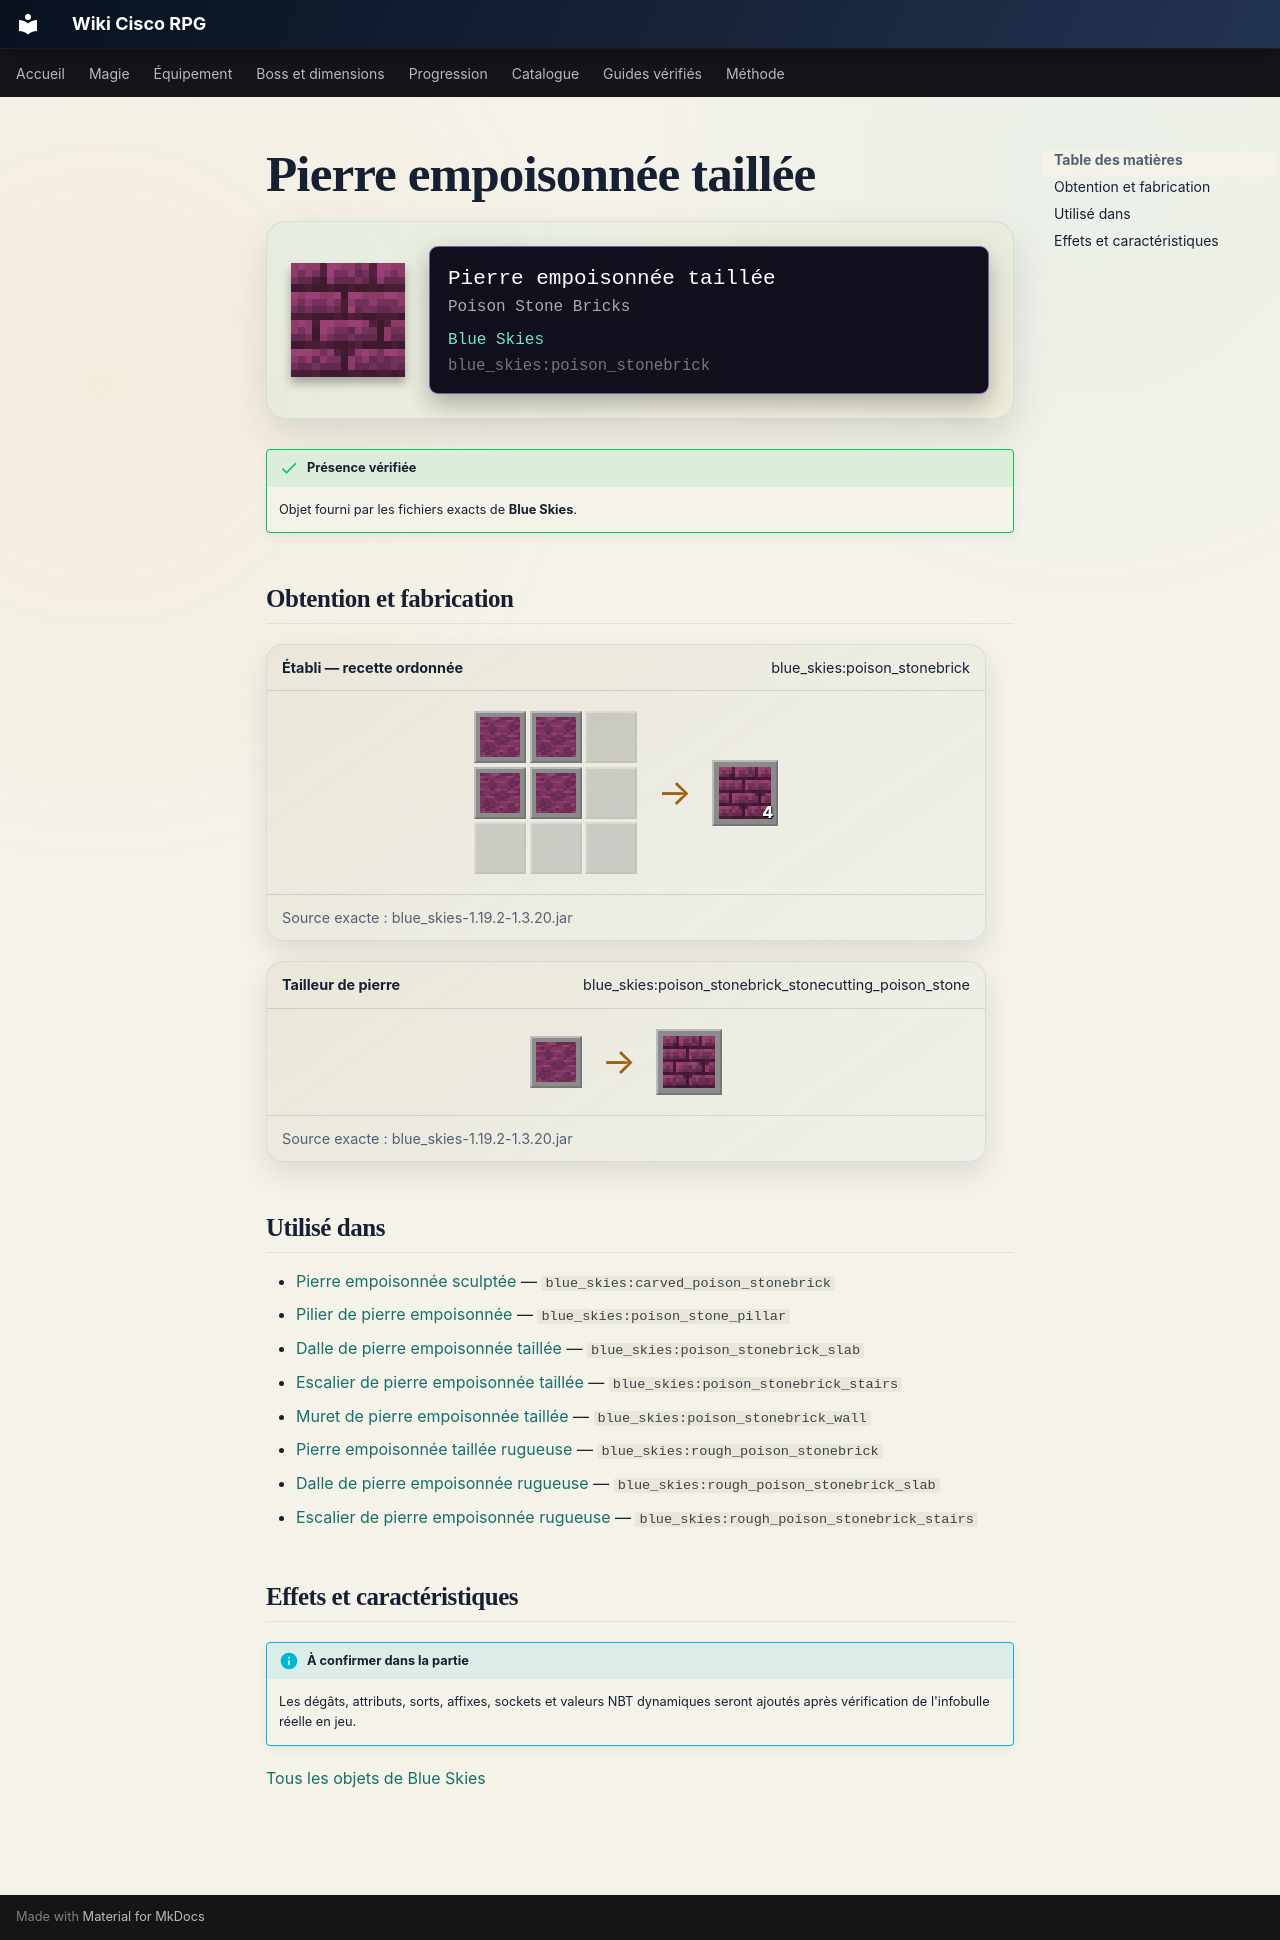

repository: Kloups-Dev/wiki-cisco-rpg · page: catalogue/objets/blue_skies/poison_stonebrick/index.html · generator: mkdocs

# Pierre empoisonnée taillée

<div class="mc-item-showcase">
<img class="mc-item-icon" src="../../../../assets/generated/items/blue_skies/poison_stonebrick.png" alt="Pierre empoisonnée taillée">
<div class="mc-tooltip-card">
<div class="mc-tooltip-card__name">Pierre empoisonnée taillée</div>
<div class="mc-tooltip-card__alias">Poison Stone Bricks</div>
<div class="mc-tooltip-card__mod">Blue Skies</div>
<div class="mc-tooltip-card__id">blue_skies:poison_stonebrick</div>
</div>
</div>

!!! success "Présence vérifiée"
    Objet fourni par les fichiers exacts de **Blue Skies**.

## Obtention et fabrication

<div class="jei-recipe"><div class="jei-recipe__head"><strong>Établi — recette ordonnée</strong><span>blue_skies:poison_stonebrick</span></div><div class="jei-recipe__body"><div class="jei-grid"><a class="jei-slot" href="../../../../catalogue/objets/blue_skies/poison_stone/" title="Pierre empoisonnée (blue_skies:poison_stone)"><img src="../../../../assets/generated/items/blue_skies/poison_stone.png" alt="" loading="lazy"></a><a class="jei-slot" href="../../../../catalogue/objets/blue_skies/poison_stone/" title="Pierre empoisonnée (blue_skies:poison_stone)"><img src="../../../../assets/generated/items/blue_skies/poison_stone.png" alt="" loading="lazy"></a><span class="jei-slot jei-slot--empty"></span><a class="jei-slot" href="../../../../catalogue/objets/blue_skies/poison_stone/" title="Pierre empoisonnée (blue_skies:poison_stone)"><img src="../../../../assets/generated/items/blue_skies/poison_stone.png" alt="" loading="lazy"></a><a class="jei-slot" href="../../../../catalogue/objets/blue_skies/poison_stone/" title="Pierre empoisonnée (blue_skies:poison_stone)"><img src="../../../../assets/generated/items/blue_skies/poison_stone.png" alt="" loading="lazy"></a><span class="jei-slot jei-slot--empty"></span><span class="jei-slot jei-slot--empty"></span><span class="jei-slot jei-slot--empty"></span><span class="jei-slot jei-slot--empty"></span></div><span class="jei-arrow">→</span><span class="jei-slot jei-slot--result"><img src="../../../../assets/generated/items/blue_skies/poison_stonebrick.png" alt=""><span class="jei-count">4</span></span></div><div class="jei-recipe__source">Source exacte : blue_skies-1.19.2-1.3.20.jar</div></div>
<div class="jei-recipe"><div class="jei-recipe__head"><strong>Tailleur de pierre</strong><span>blue_skies:poison_stonebrick_stonecutting_poison_stone</span></div><div class="jei-recipe__body"><div class="jei-inputs"><a class="jei-slot" href="../../../../catalogue/objets/blue_skies/poison_stone/" title="Pierre empoisonnée (blue_skies:poison_stone)"><img src="../../../../assets/generated/items/blue_skies/poison_stone.png" alt="" loading="lazy"></a></div><span class="jei-arrow">→</span><span class="jei-slot jei-slot--result"><img src="../../../../assets/generated/items/blue_skies/poison_stonebrick.png" alt=""></span></div><div class="jei-recipe__source">Source exacte : blue_skies-1.19.2-1.3.20.jar</div></div>

## Utilisé dans

- [Pierre empoisonnée sculptée](../../../catalogue/objets/blue_skies/carved_poison_stonebrick.md) — <code>blue_skies:carved_poison_stonebrick</code>
- [Pilier de pierre empoisonnée](../../../catalogue/objets/blue_skies/poison_stone_pillar.md) — <code>blue_skies:poison_stone_pillar</code>
- [Dalle de pierre empoisonnée taillée](../../../catalogue/objets/blue_skies/poison_stonebrick_slab.md) — <code>blue_skies:poison_stonebrick_slab</code>
- [Escalier de pierre empoisonnée taillée](../../../catalogue/objets/blue_skies/poison_stonebrick_stairs.md) — <code>blue_skies:poison_stonebrick_stairs</code>
- [Muret de pierre empoisonnée taillée](../../../catalogue/objets/blue_skies/poison_stonebrick_wall.md) — <code>blue_skies:poison_stonebrick_wall</code>
- [Pierre empoisonnée taillée rugueuse](../../../catalogue/objets/blue_skies/rough_poison_stonebrick.md) — <code>blue_skies:rough_poison_stonebrick</code>
- [Dalle de pierre empoisonnée rugueuse](../../../catalogue/objets/blue_skies/rough_poison_stonebrick_slab.md) — <code>blue_skies:rough_poison_stonebrick_slab</code>
- [Escalier de pierre empoisonnée rugueuse](../../../catalogue/objets/blue_skies/rough_poison_stonebrick_stairs.md) — <code>blue_skies:rough_poison_stonebrick_stairs</code>

## Effets et caractéristiques

!!! info "À confirmer dans la partie"
    Les dégâts, attributs, sorts, affixes, sockets et valeurs NBT dynamiques seront ajoutés après vérification de l'infobulle réelle en jeu.

[Tous les objets de Blue Skies](../../../contenu/blue-skies.md)
